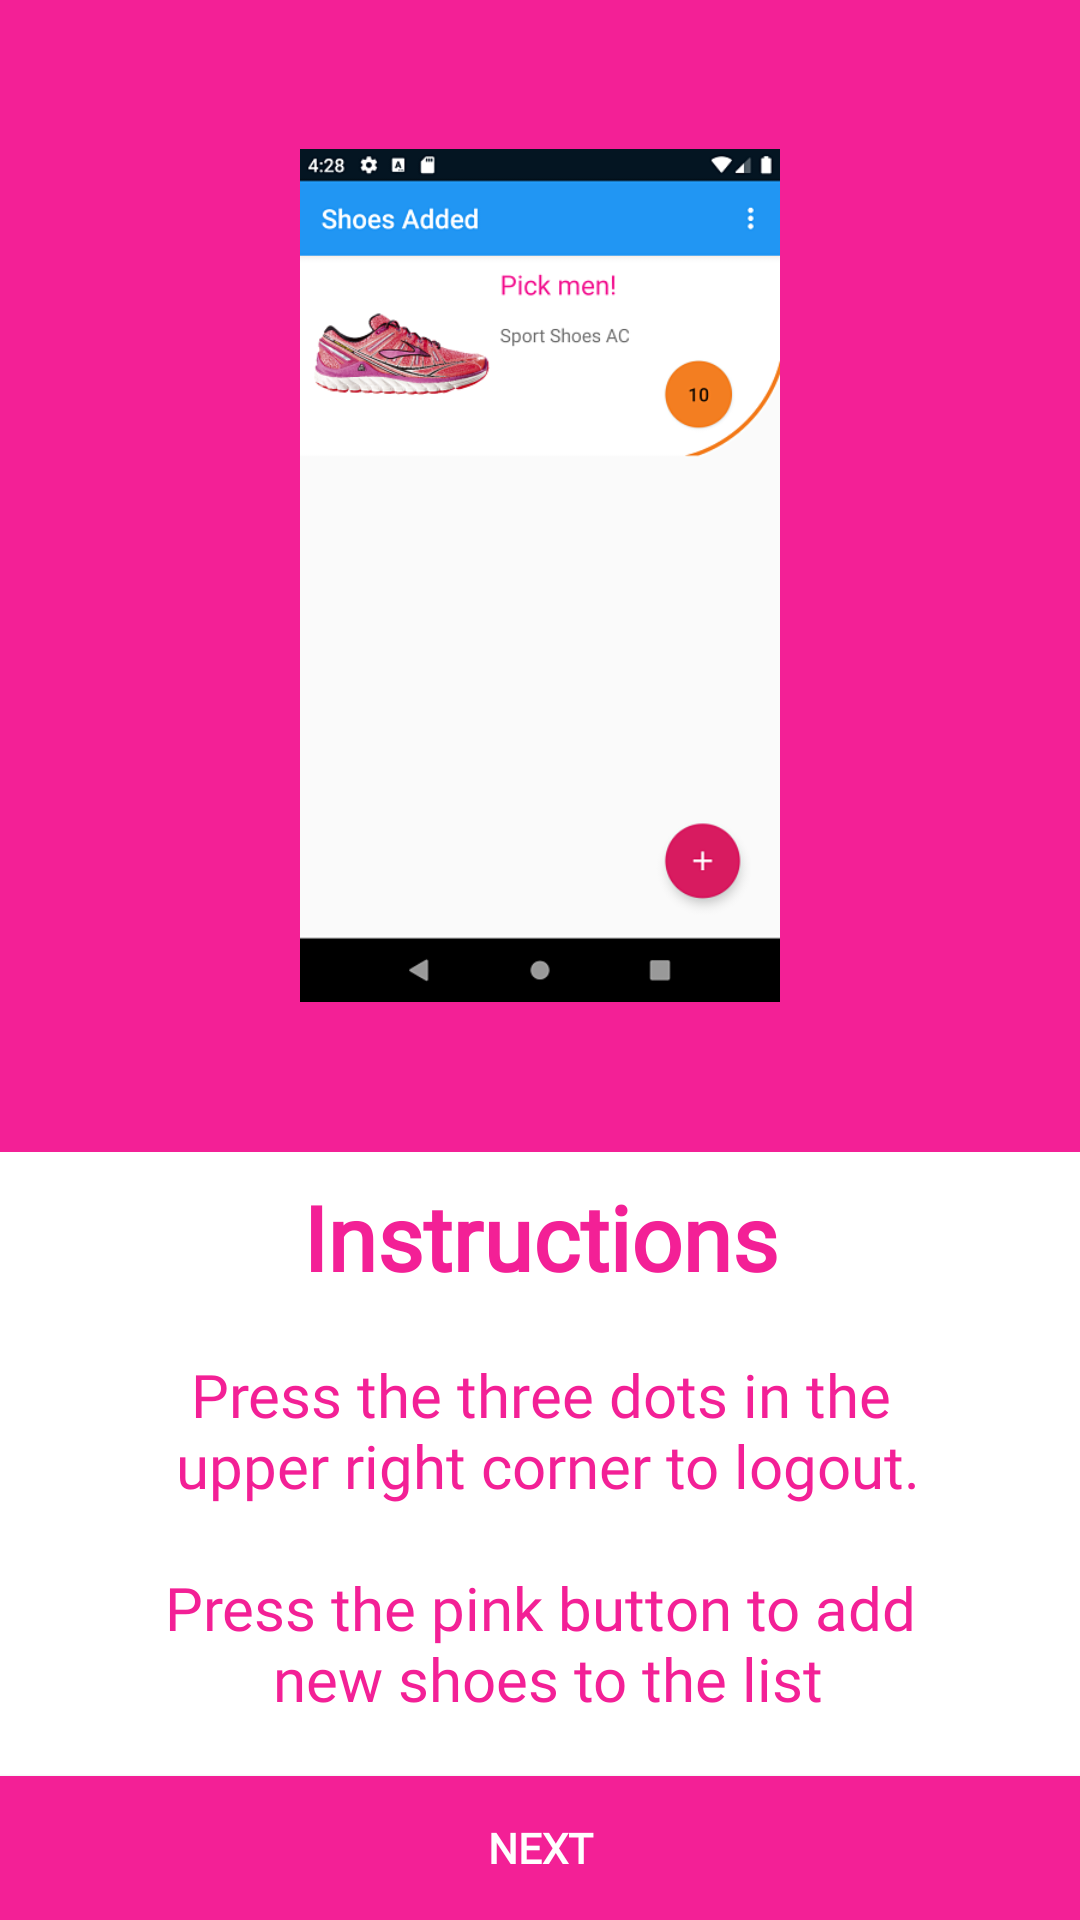

Layout XML and referenced resources for this Android screen:
<!-- AndroidManifest.xml: application theme AppTheme.NoActionBar -->
<!-- res/layout/fragment_instruction_list.xml -->
<?xml version="1.0" encoding="utf-8"?>
<layout xmlns:android="http://schemas.android.com/apk/res/android"
    xmlns:app="http://schemas.android.com/apk/res-auto"
    xmlns:tools="http://schemas.android.com/tools"
    tools:context=".ui.instructionList.InstructionListFragment">

    

    <androidx.constraintlayout.widget.ConstraintLayout
        android:layout_width="match_parent"
        android:layout_height="match_parent"
        android:background="@color/colorWhite">

        <androidx.constraintlayout.widget.Guideline
            android:id="@+id/guidelineHeadImage"
            android:layout_width="wrap_content"
            android:layout_height="wrap_content"
            android:orientation="horizontal"
            app:layout_constraintGuide_percent="@dimen/percent_60"
            app:layout_constraintTop_toTopOf="parent" />

        <ImageView
            android:id="@+id/headImage"
            android:layout_width="@dimen/zero_width"
            android:layout_height="@dimen/zero_height"
            android:adjustViewBounds="true"
            android:background="@color/colorComplementOnePrimary"
            android:contentDescription="@string/header_image_description"
            android:padding="@dimen/value_100"
            android:scaleType="centerCrop"
            android:src="@drawable/lists_hoes_opt"
            app:layout_constraintBottom_toTopOf="@+id/guidelineHeadImage"
            app:layout_constraintEnd_toEndOf="parent"
            app:layout_constraintStart_toStartOf="parent"
            app:layout_constraintTop_toTopOf="parent"
            tools:srcCompat="@drawable/lists_hoes_opt" />

        <TextView
            android:id="@+id/titleInstruction"
            style="@style/titleWelcome"
            android:layout_width="match_parent"
            android:layout_height="wrap_content"
            android:layout_marginStart="@dimen/value_8"
            android:layout_marginTop="@dimen/value_8"
            android:layout_marginEnd="@dimen/value_8"
            android:gravity="center"
            android:text="@string/Instructions"
            app:layout_constraintEnd_toEndOf="parent"
            app:layout_constraintStart_toStartOf="parent"
            app:layout_constraintTop_toBottomOf="@id/guidelineHeadImage" />

        <androidx.core.widget.NestedScrollView
            android:id="@+id/textInstructionScrollView"
            android:layout_width="match_parent"
            android:layout_height="@dimen/zero_height"
            android:layout_weight="@dimen/weight_1"
            app:layout_constraintBottom_toTopOf="@+id/nextButtonInstruction"
            app:layout_constraintEnd_toEndOf="parent"
            app:layout_constraintStart_toStartOf="parent"
            app:layout_constraintTop_toBottomOf="@+id/titleInstruction">

            <TextView
                style="@style/textApp"
                android:layout_width="match_parent"
                android:layout_height="wrap_content"
                android:layout_gravity="center"
                android:layout_margin="@dimen/value_16"
                android:gravity="center"
                android:text="@string/instruction_one_text" />
        </androidx.core.widget.NestedScrollView>

        <Button
            android:id="@+id/nextButtonInstruction"
            style="@style/buttonApp"
            android:layout_width="@dimen/zero_width"
            android:layout_height="wrap_content"
            android:layout_gravity="center"
            android:onClick="@{() -> instructionListShareViewModel.goToInstructionDetailStart()}"
            android:text="@string/next"
            app:layout_constraintBottom_toBottomOf="parent"
            app:layout_constraintEnd_toEndOf="parent"
            app:layout_constraintStart_toStartOf="parent" />
    </androidx.constraintlayout.widget.ConstraintLayout>

    <data>

        <variable
            name="instructionListShareViewModel"
            type="com.udacity.shoestore.ShareViewModel" />
    </data>
</layout>
<!-- resources referenced by this layout -->
<resources>
  <color name="colorComplementOnePrimary">#F32096</color>
  <color name="colorWhite">#FFFFFF</color>
  <dimen name="percent_60" type="dimen" format="float">0.6</dimen>
  <dimen name="value_100">100dp</dimen>
  <dimen name="value_16">16dp</dimen>
  <dimen name="value_8">8dp</dimen>
  <dimen name="weight_1">1</dimen>
  <dimen name="zero_height">0dp</dimen>
  <dimen name="zero_width">0dp</dimen>
  <!-- drawable lists_hoes_opt: png bitmap (drawable, 49268 bytes) -->
  <string name="Instructions">Instructions</string>
  <string name="header_image_description">Header image</string>
  <string name="instruction_one_text">
          "Press the three dots in the\n"
          "upper right corner to logout.\n\n"
          "Press the pink button to add \n"
          "new shoes to the list"
      </string>
  <string name="next">Next</string>
  <style name="buttonApp">
          <item name="android:textColor">@color/colorWhite</item>
          <item name="android:textStyle">bold</item>
          <item name="android:background">@color/colorComplementOnePrimary</item>
          <item name="android:fontFamily">@font/roboto</item>
      </style>
  <style name="textApp">
          <item name="android:fontFamily">@font/roboto</item>
          <item name="android:textColor">@color/colorComplementOnePrimary</item>
          <item name="android:textSize">20sp</item>
      </style>
  <style name="titleWelcome">
          <item name="android:fontFamily">@font/roboto</item>
          <item name="android:textColor">@color/colorComplementOnePrimary</item>
          <item name="android:textSize">30sp</item>
          <item name="android:textStyle">bold</item>
      </style>
  <style name="AppTheme.NoActionBar">
          <item name="windowActionBar">false</item>
          <item name="windowNoTitle">true</item>
      </style>
</resources>
